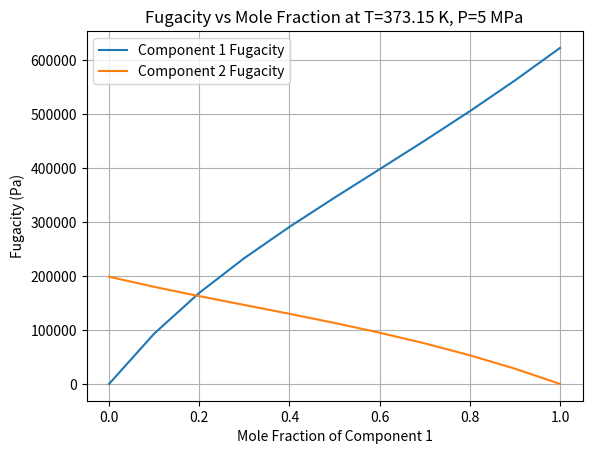

Here is the Python script that generated this plot:
#calculate fugacity based on the Peng-Robinson equation of state for mixtures
#by STLin 2025 (stlin@ntu.edu.tw)

import numpy as np

def fugacity(T, P, Tc, Pc, omega, kij, molx):
    R =8.314  # J/mol K, universal gas constant
    Tr = T / Tc  # reduced temperature
    Pr = P / Pc  # reduced pressure

    # Peng-Robinson parameters for each component
    kappa = 0.37464 + 1.54226 * omega - 0.26992 * omega**2
    alpha = (1 + kappa * (1 - Tr**0.5))**2

    a = 0.45724 * (R**2 * Tc**2) *alpha / Pc # in unit of Pa m3/mol2
    b = 0.07780 * (R * Tc) / Pc  # in unit of m3/mol
    #print(a,b)

    # Mixing rules for a and b
    aij = np.sqrt(np.outer(a, a)) * (1 - kij)
    am = np.sum(molx[:, None] * molx[None, :] * aij)
    bm = np.sum(molx * b)    

    #print(am,bm)
    # Dimensionless parameters
    Aij = aij * P / (R**2 * T**2)
    Bi = b * P / (R * T)
    Am = am * P / (R**2 * T**2)
    Bm = bm * P / (R * T)

    # Calculate the compressibility factor Z using the cubic equation of state
    coeffs = [1, -(1 - Bm), Am - 3*Bm**2 - 2*Bm, -(Am*Bm - Bm**2 - Bm**3)]
    roots = np.roots(coeffs)
    Z = max(roots[roots.imag == 0].real)  # Select the largest real root

    # Departure function for Gibbs free energy (G)
    lnphi = (Bi/Bm) * (Z - 1) - np.log(Z - Bm) - (Am/(2*np.sqrt(2)*Bm)) * (2*(Aij @ molx)/Am - Bi/Bm) * np.log((Z + (1 + np.sqrt(2))*Bm) / (Z + (1 - np.sqrt(2))*Bm))
    fugacity = np.exp(lnphi)*P*molx
    #print("Fugacity:", fugacity)
    return fugacity


T=373.15 # Temperature in K
P=5e6  # Pressure in Pa
Tc=np.array([469.6, 562.1]) # list of critical temperatures in K for each component
Pc=np.array([3.374e6, 4.894e6]) # list of critical pressures in Pa for each component
omega=np.array([0.251, 0.212]) # list of acentric factors for each component
kij=np.array([[0.0, 0.018],[0.018, 0.0]]) # binary interaction parameters
molx=np.array([0.5, 0.5]) # mole fractions of each component

fu=fugacity(T, P, Tc, Pc, omega, kij, molx)

print("Fugacity Calculation using Peng-Robinson EOS by STLin")
print(f"Temperature (T): {T} K, Pressure (P): {P} Pa")
for i in range(len(molx)):
    print(f"Component {i+1}: Tc={Tc[i]} K, Pc={Pc[i]:.2e} Pa, omega={omega[i]}, mole fraction={molx[i]}, fugacity={fu[i]:.2e} Pa")

fua=[]
fub=[]
for x in np.linspace(0.0, 1.0, 11):
    molx=np.array([x, 1-x])
    fu=fugacity(T, P, Tc, Pc, omega, kij, molx)
    fua.append(fu[0])
    fub.append(fu[1])

import matplotlib.pyplot as plt
plt.plot(np.linspace(0.0, 1.0, 11), fua, label='Component 1 Fugacity')
plt.plot(np.linspace(0.0, 1.0, 11), fub, label='Component 2 Fugacity')
plt.xlabel('Mole Fraction of Component 1')
plt.ylabel('Fugacity (Pa)')
plt.title('Fugacity vs Mole Fraction at T=373.15 K, P=5 MPa')
plt.legend()
plt.grid()
plt.show()


